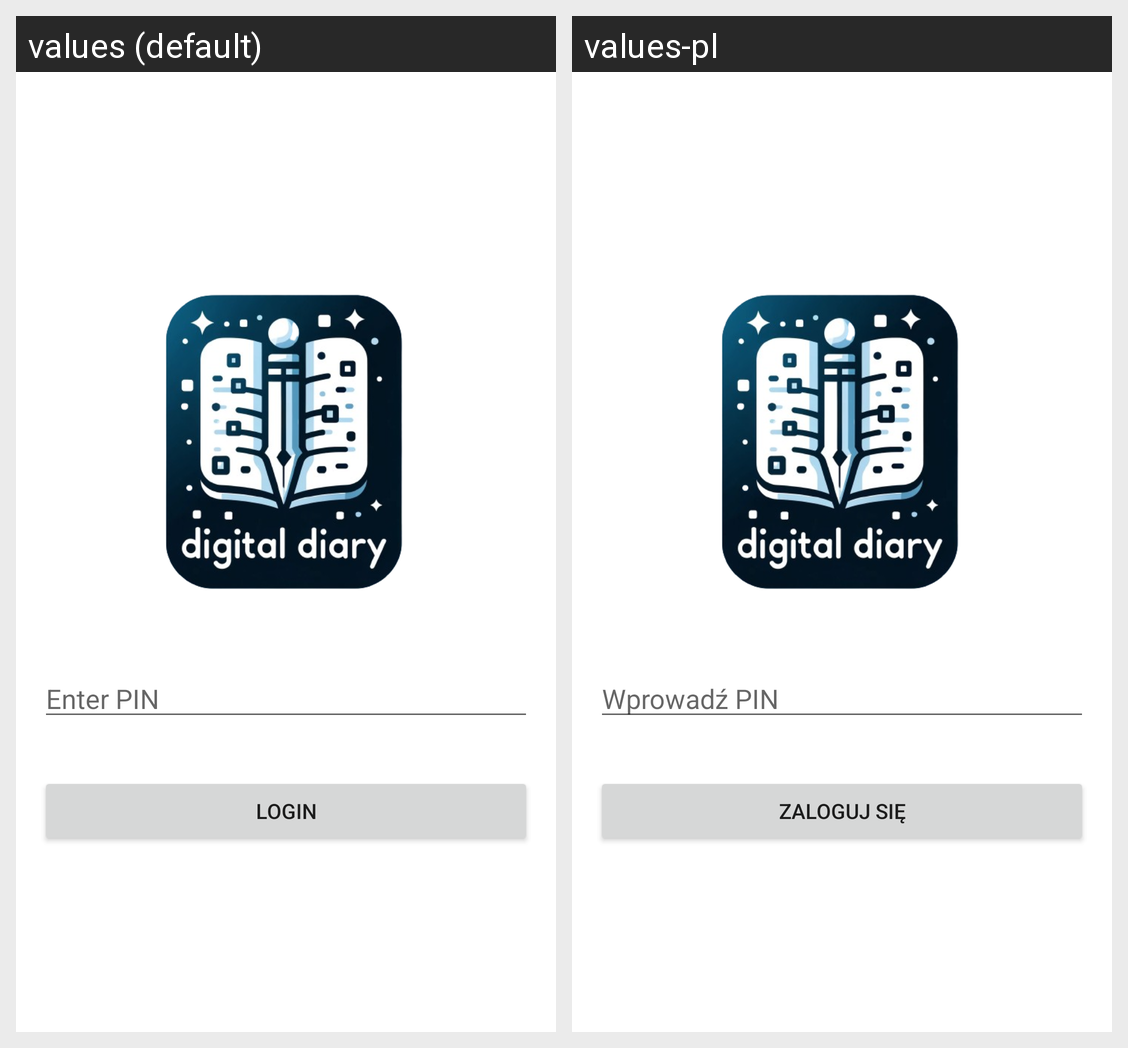

Strings drawn on this Android screen and how each of the app's shown locales translates them:
Android screen res/layout/activity_login.xml rendered under 2 locales, left to right: values (default), values-pl. Device: Nexus 5 (rendered at 1080×1920; each locale shown at half size, 540×960, under a caption strip naming it); theme Theme.DigitalDiary.
Strings drawn on this screen, with the default value and each locale's value (text and hints the layout hard-codes, and strings that could not be matched under every locale, appear in the picture but are not listed):

pin_hint
  values: Enter PIN
  values-pl: Wprowadź PIN

login
  values: Login
  values-pl: Zaloguj się
